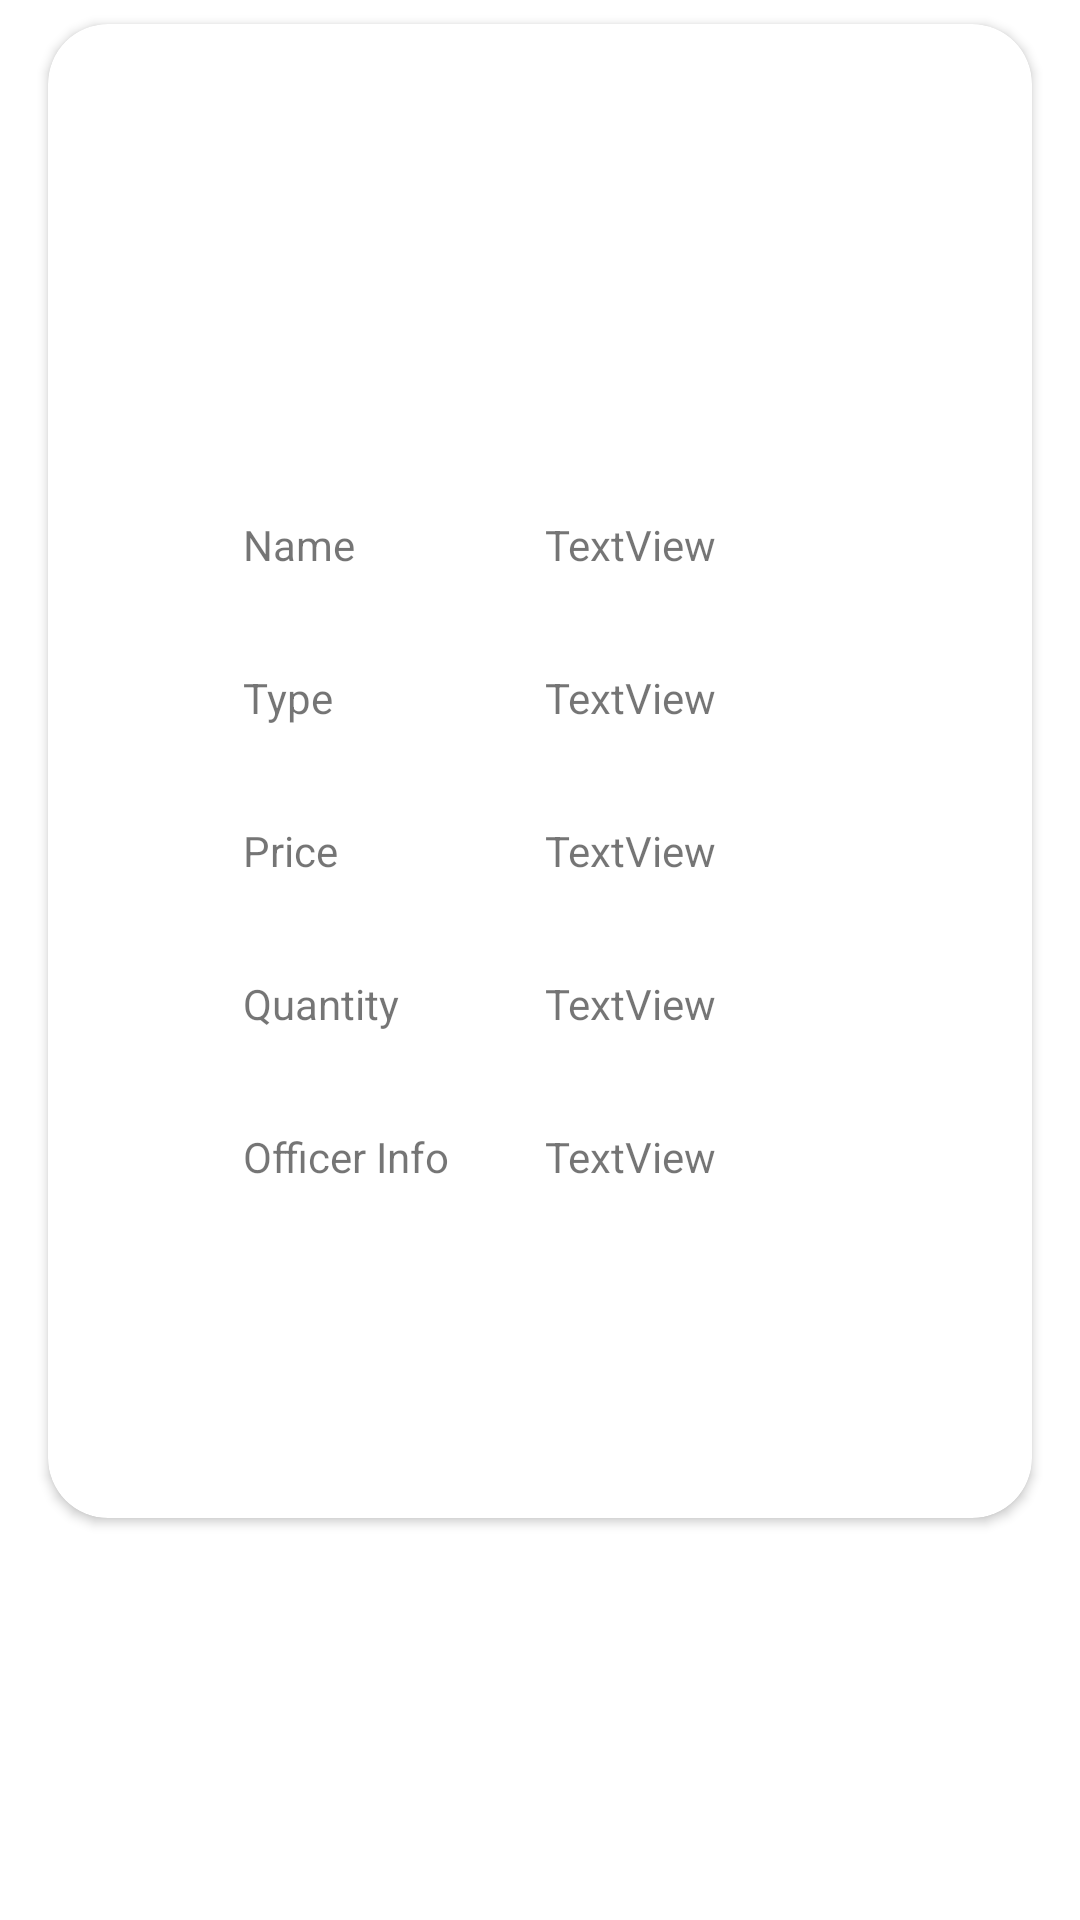

Produce the Android XML layout that renders to this screen, including the resource entries it uses.
<!-- AndroidManifest.xml: application theme Theme.Krishibhavan -->
<!-- res/layout/activity_custom_view_stock.xml -->
<?xml version="1.0" encoding="utf-8"?>
<androidx.constraintlayout.widget.ConstraintLayout xmlns:android="http://schemas.android.com/apk/res/android"
    xmlns:app="http://schemas.android.com/apk/res-auto"
    xmlns:tools="http://schemas.android.com/tools"
    android:layout_width="match_parent"
    android:layout_height="match_parent"
    tools:context=".Custom_view_stock">


    <androidx.cardview.widget.CardView
        android:layout_width="match_parent"
        android:layout_height="wrap_content"
        android:layout_marginStart="16dp"
        android:layout_marginTop="8dp"
        android:layout_marginEnd="16dp"
        android:elevation="10dp"
        app:cardCornerRadius="20dp"
        app:layout_constraintEnd_toEndOf="parent"
        app:layout_constraintStart_toStartOf="parent"
        app:layout_constraintTop_toTopOf="parent">

        <androidx.constraintlayout.widget.ConstraintLayout
            android:layout_width="match_parent"
            android:layout_height="match_parent">

            <ImageView
                android:id="@+id/imageView2"
                android:layout_width="100dp"
                android:layout_height="100dp"
                android:layout_marginStart="32dp"
                android:layout_marginTop="32dp"
                android:layout_marginEnd="32dp"
                app:layout_constraintEnd_toEndOf="parent"
                app:layout_constraintStart_toStartOf="parent"
                app:layout_constraintTop_toTopOf="parent"
                tools:src="@tools:sample/avatars" />

            <TextView
                android:id="@+id/textView46"
                android:layout_width="wrap_content"
                android:layout_height="wrap_content"
                android:layout_marginStart="65dp"
                android:layout_marginTop="32dp"
                android:text="Name"
                app:layout_constraintStart_toStartOf="parent"
                app:layout_constraintTop_toBottomOf="@+id/imageView2" />

            <TextView
                android:id="@+id/textView47"
                android:layout_width="0dp"
                android:layout_height="wrap_content"
                android:layout_marginStart="32dp"
                android:layout_marginTop="32dp"
                android:layout_marginEnd="32dp"
                android:text="TextView"
                app:layout_constraintEnd_toEndOf="parent"
                app:layout_constraintStart_toEndOf="@+id/textView54"
                app:layout_constraintTop_toBottomOf="@+id/imageView2" />

            <TextView
                android:id="@+id/textView48"
                android:layout_width="wrap_content"
                android:layout_height="wrap_content"
                android:layout_marginStart="65dp"
                android:layout_marginTop="32dp"
                android:text="Type"
                app:layout_constraintStart_toStartOf="parent"
                app:layout_constraintTop_toBottomOf="@+id/textView47" />

            <TextView
                android:id="@+id/textView49"
                android:layout_width="0dp"
                android:layout_height="wrap_content"
                android:layout_marginStart="32dp"
                android:layout_marginTop="32dp"
                android:layout_marginEnd="32dp"
                android:text="TextView"
                app:layout_constraintEnd_toEndOf="parent"
                app:layout_constraintStart_toEndOf="@+id/textView54"
                app:layout_constraintTop_toBottomOf="@+id/textView47" />

            <TextView
                android:id="@+id/textView50"
                android:layout_width="wrap_content"
                android:layout_height="wrap_content"
                android:layout_marginStart="65dp"
                android:layout_marginTop="32dp"
                android:text="Price"
                app:layout_constraintStart_toStartOf="parent"
                app:layout_constraintTop_toBottomOf="@+id/textView49" />

            <TextView
                android:id="@+id/textView51"
                android:layout_width="0dp"
                android:layout_height="wrap_content"
                android:layout_marginStart="32dp"
                android:layout_marginTop="32dp"
                android:layout_marginEnd="32dp"
                android:text="TextView"
                app:layout_constraintEnd_toEndOf="parent"
                app:layout_constraintStart_toEndOf="@+id/textView54"
                app:layout_constraintTop_toBottomOf="@+id/textView49" />

            <TextView
                android:id="@+id/textView52"
                android:layout_width="wrap_content"
                android:layout_height="wrap_content"
                android:layout_marginStart="65dp"
                android:layout_marginTop="32dp"
                android:text="Quantity"
                app:layout_constraintStart_toStartOf="parent"
                app:layout_constraintTop_toBottomOf="@+id/textView51" />

            <TextView
                android:id="@+id/textView53"
                android:layout_width="0dp"
                android:layout_height="wrap_content"
                android:layout_marginStart="32dp"
                android:layout_marginTop="32dp"
                android:layout_marginEnd="32dp"
                android:text="TextView"
                app:layout_constraintEnd_toEndOf="parent"
                app:layout_constraintStart_toEndOf="@+id/textView54"
                app:layout_constraintTop_toBottomOf="@+id/textView51" />

            <TextView
                android:id="@+id/textView54"
                android:layout_width="wrap_content"
                android:layout_height="wrap_content"
                android:layout_marginStart="65dp"
                android:layout_marginTop="32dp"
                android:text="Officer Info"
                app:layout_constraintStart_toStartOf="parent"
                app:layout_constraintTop_toBottomOf="@+id/textView53" />

            <TextView
                android:id="@+id/textView55"
                android:layout_width="0dp"
                android:layout_height="wrap_content"
                android:layout_marginStart="32dp"
                android:layout_marginTop="32dp"
                android:layout_marginEnd="32dp"
                android:text="TextView"
                app:layout_constraintEnd_toEndOf="parent"
                app:layout_constraintStart_toEndOf="@+id/textView54"
                app:layout_constraintTop_toBottomOf="@+id/textView53" />

            <Button
                android:id="@+id/button9"
                android:layout_width="191dp"
                android:layout_height="47dp"
                android:layout_marginStart="32dp"
                android:layout_marginTop="32dp"
                android:layout_marginEnd="32dp"
                android:layout_marginBottom="32dp"
                android:background="@drawable/round_btn"
                android:backgroundTint="@color/black"
                android:text="Add Quantity"
                android:textColor="@color/white"
                app:layout_constraintBottom_toBottomOf="parent"
                app:layout_constraintEnd_toEndOf="parent"
                app:layout_constraintStart_toStartOf="parent"
                app:layout_constraintTop_toBottomOf="@+id/textView55" />

        </androidx.constraintlayout.widget.ConstraintLayout>
    </androidx.cardview.widget.CardView>
</androidx.constraintlayout.widget.ConstraintLayout>
<!-- resources referenced by this layout -->
<resources>
  <color name="black">#FF000000</color>
  <color name="white">#FFFFFFFF</color>
  <style name="Theme.Krishibhavan" parent="Theme.MaterialComponents.DayNight.DarkActionBar">
          
          <item name="colorPrimary">@color/purple_500</item>
          <item name="colorPrimaryVariant">@color/purple_700</item>
          <item name="colorOnPrimary">@color/white</item>
          
          <item name="colorSecondary">@color/teal_200</item>
          <item name="colorSecondaryVariant">@color/teal_700</item>
          <item name="colorOnSecondary">@color/black</item>
          
          <item name="android:statusBarColor">?attr/colorPrimaryVariant</item>
          
      </style>
  <color name="purple_500">#70c745</color>
  <color name="purple_700">#70c745</color>
  <color name="teal_200">#70c745</color>
  <color name="teal_700">#70c745</color>
</resources>
